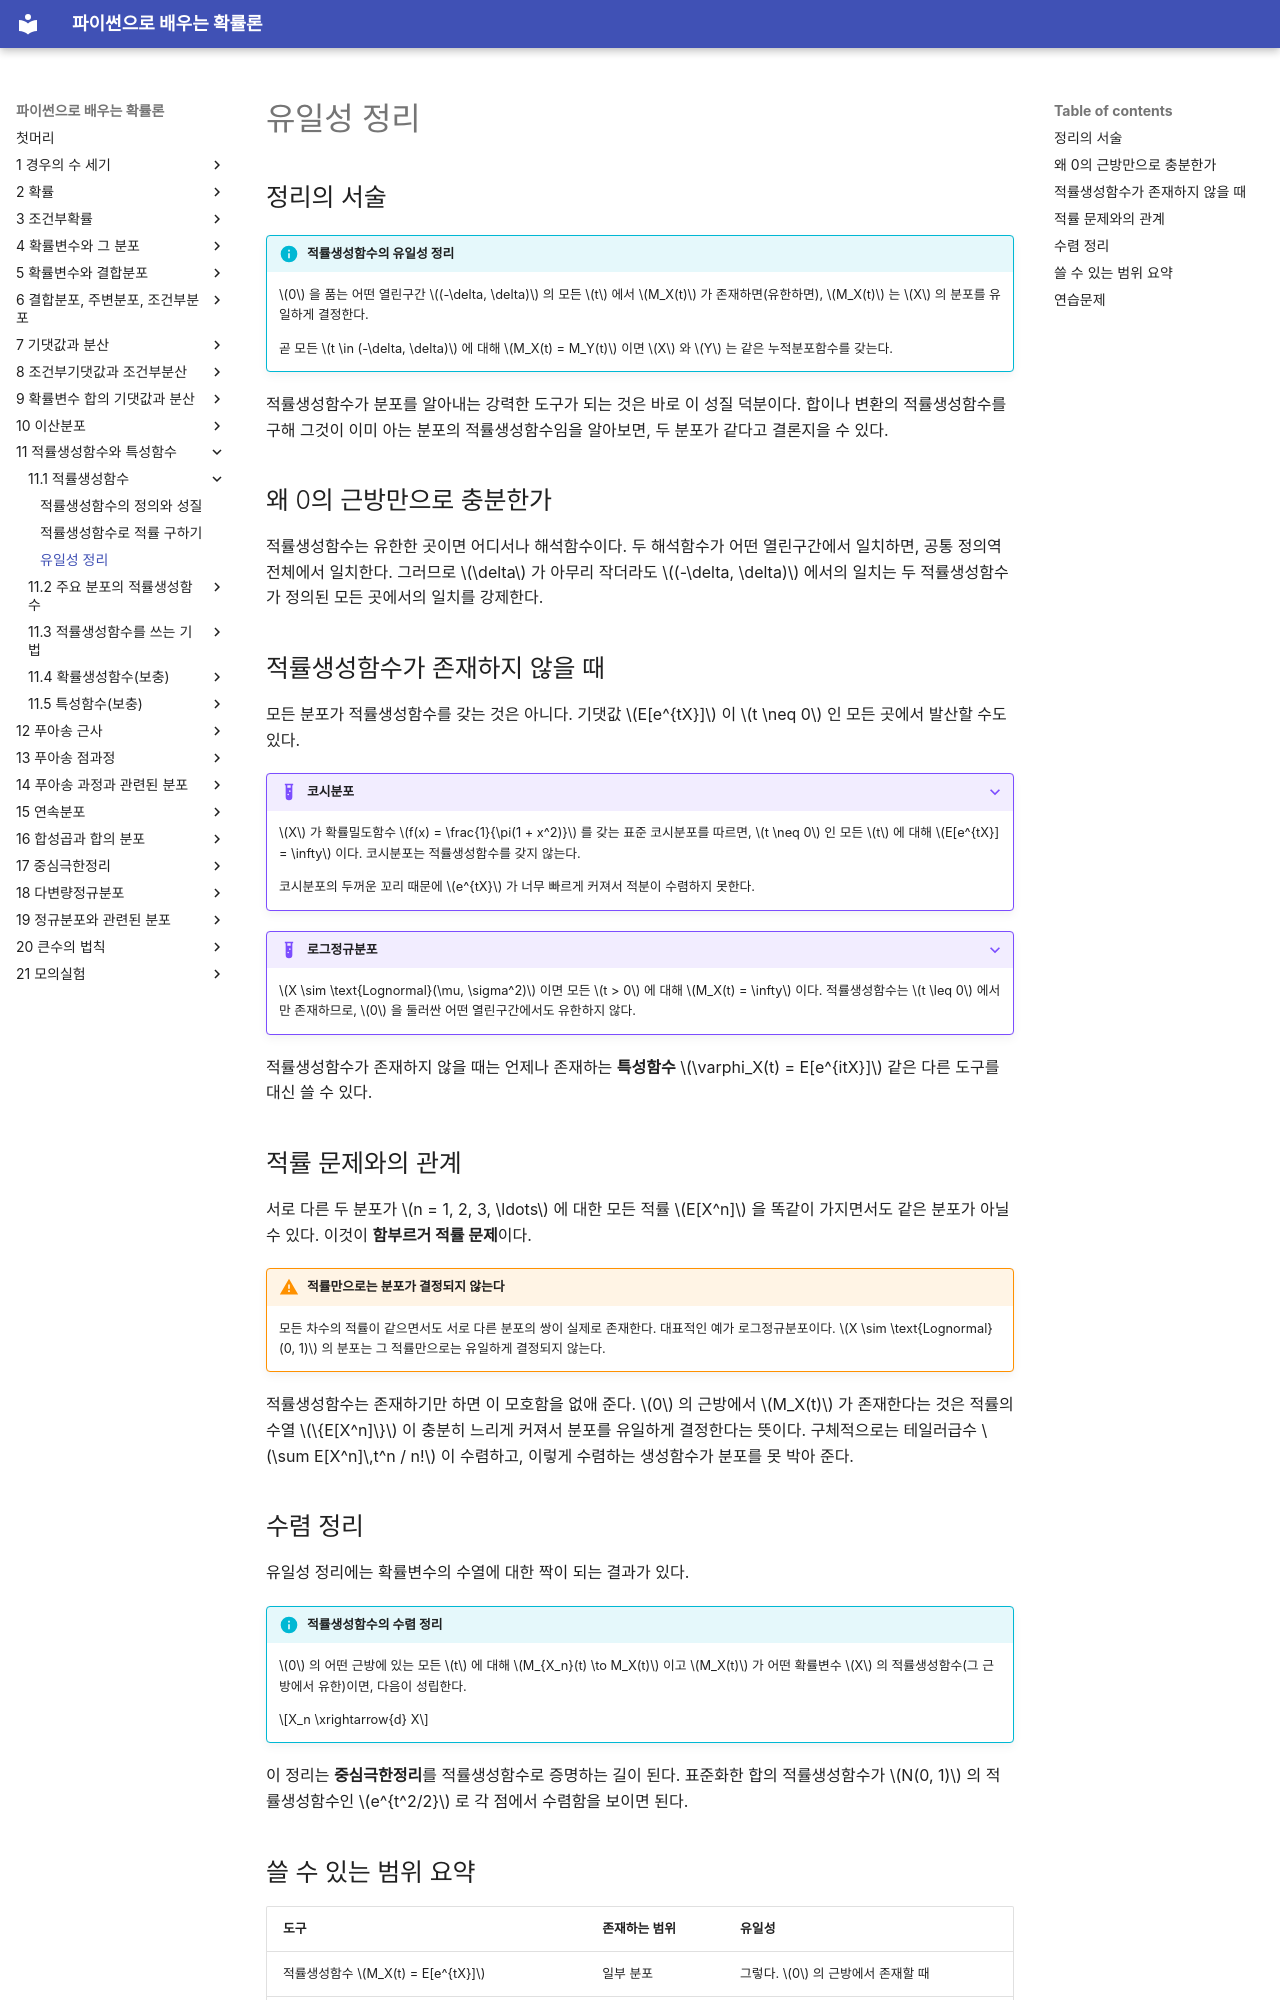

repository: SungchulLee/undergraduate_probability_book_writing · page: ch11/mgf/uniqueness/index.html · generator: mkdocs

# 유일성 정리

## 정리의 서술

!!! info "적률생성함수의 유일성 정리"
    $0$ 을 품는 어떤 열린구간 $(-\delta, \delta)$ 의 모든 $t$ 에서 $M_X(t)$ 가 존재하면(유한하면), $M_X(t)$ 는 $X$ 의 분포를 유일하게 결정한다.

    곧 모든 $t \in (-\delta, \delta)$ 에 대해 $M_X(t) = M_Y(t)$ 이면 $X$ 와 $Y$ 는 같은 누적분포함수를 갖는다.

적률생성함수가 분포를 알아내는 강력한 도구가 되는 것은 바로 이 성질 덕분이다. 합이나 변환의 적률생성함수를 구해 그것이 이미 아는 분포의 적률생성함수임을 알아보면, 두 분포가 같다고 결론지을 수 있다.

## 왜 0의 근방만으로 충분한가

적률생성함수는 유한한 곳이면 어디서나 해석함수이다. 두 해석함수가 어떤 열린구간에서 일치하면, 공통 정의역 전체에서 일치한다. 그러므로 $\delta$ 가 아무리 작더라도 $(-\delta, \delta)$ 에서의 일치는 두 적률생성함수가 정의된 모든 곳에서의 일치를 강제한다.

## 적률생성함수가 존재하지 않을 때

모든 분포가 적률생성함수를 갖는 것은 아니다. 기댓값 $E[e^{tX}]$ 이 $t \neq 0$ 인 모든 곳에서 발산할 수도 있다.

???+ example "코시분포"
    $X$ 가 확률밀도함수 $f(x) = \frac{1}{\pi(1 + x^2)}$ 를 갖는 표준 코시분포를 따르면, $t \neq 0$ 인 모든 $t$ 에 대해 $E[e^{tX}] = \infty$ 이다. 코시분포는 적률생성함수를 갖지 않는다.

    코시분포의 두꺼운 꼬리 때문에 $e^{tX}$ 가 너무 빠르게 커져서 적분이 수렴하지 못한다.

???+ example "로그정규분포"
    $X \sim \text{Lognormal}(\mu, \sigma^2)$ 이면 모든 $t > 0$ 에 대해 $M_X(t) = \infty$ 이다. 적률생성함수는 $t \leq 0$ 에서만 존재하므로, $0$ 을 둘러싼 어떤 열린구간에서도 유한하지 않다.

적률생성함수가 존재하지 않을 때는 언제나 존재하는 **특성함수** $\varphi_X(t) = E[e^{itX}]$ 같은 다른 도구를 대신 쓸 수 있다.

## 적률 문제와의 관계

서로 다른 두 분포가 $n = 1, 2, 3, \ldots$ 에 대한 모든 적률 $E[X^n]$ 을 똑같이 가지면서도 같은 분포가 아닐 수 있다. 이것이 **함부르거 적률 문제**이다.

!!! warning "적률만으로는 분포가 결정되지 않는다"
    모든 차수의 적률이 같으면서도 서로 다른 분포의 쌍이 실제로 존재한다. 대표적인 예가 로그정규분포이다. $X \sim \text{Lognormal}(0, 1)$ 의 분포는 그 적률만으로는 유일하게 결정되지 않는다.

적률생성함수는 존재하기만 하면 이 모호함을 없애 준다. $0$ 의 근방에서 $M_X(t)$ 가 존재한다는 것은 적률의 수열 $\{E[X^n]\}$ 이 충분히 느리게 커져서 분포를 유일하게 결정한다는 뜻이다. 구체적으로는 테일러급수 $\sum E[X^n]\,t^n / n!$ 이 수렴하고, 이렇게 수렴하는 생성함수가 분포를 못 박아 준다.

## 수렴 정리

유일성 정리에는 확률변수의 수열에 대한 짝이 되는 결과가 있다.

!!! info "적률생성함수의 수렴 정리"
    $0$ 의 어떤 근방에 있는 모든 $t$ 에 대해 $M_{X_n}(t) \to M_X(t)$ 이고 $M_X(t)$ 가 어떤 확률변수 $X$ 의 적률생성함수(그 근방에서 유한)이면, 다음이 성립한다.

    $$X_n \xrightarrow{d} X$$

이 정리는 **중심극한정리**를 적률생성함수로 증명하는 길이 된다. 표준화한 합의 적률생성함수가 $N(0, 1)$ 의 적률생성함수인 $e^{t^2/2}$ 로 각 점에서 수렴함을 보이면 된다.

## 쓸 수 있는 범위 요약

| 도구 | 존재하는 범위 | 유일성 |
|:---|:---|:---|
| 적률생성함수 $M_X(t) = E[e^{tX}]$ | 일부 분포 | 그렇다. $0$ 의 근방에서 존재할 때 |
| 특성함수 $\varphi_X(t) = E[e^{itX}]$ | 모든 분포 | 언제나 그렇다 |

적률생성함수가 존재할 때는 복소수 계산을 피할 수 있어 대체로 더 편한 도구이다. 존재하지 않을 때는 특성함수가 언제나 쓸 수 있는 대안이다.
